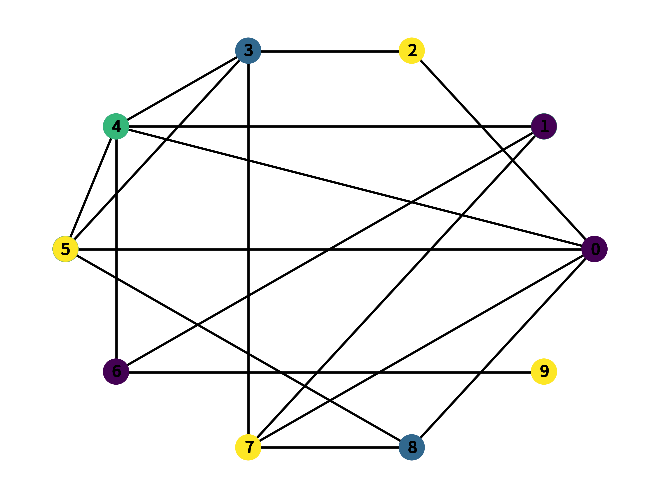

Write Python code to recreate this figure.
"""
Barvení grafu pomocí lokálního prohledávání
"""
import random as rnd
import numpy as np
import networkx as nx
import matplotlib.pyplot as plt
import matplotlib


def read_dimacs(filename):
    file = open(filename, 'r')
    lines = file.readlines()

    Gd = nx.Graph()

    for line in lines:
        if line[0] == "e":
            vs = [int(s) for s in line.split() if s.isdigit()]
            Gd.add_edge(vs[0] - 1, vs[1] - 1)
    return Gd


# bere na vstupu pole barev vrcholu poporade, cislum priradi nahodne barvy a vykresli graf
def plot(graph: nx.Graph, cols: list):
    k = np.max(cols)
    symbols = ['0', '1', '2', '3', '4', '5', '6', '7', '8', '9', 'A', 'B', 'C', 'D', 'E', 'F']
    colmap = ["#" + ''.join(rng.choice(symbols, 6)) for i in range(k + 1)]

    colors = [colmap[c] for c in cols]

    nx.draw(graph, node_color=colors, with_labels=True)


def local_coloring(graph: nx.Graph, local_node: int, col: list):
    good_coloring_count = 0
    bad_coloring_count = 0
    solved_mapping = {local_node: 1}

    for neighbour in graph.neighbors(local_node):
        if col[local_node] == col[neighbour]:
            print("Neighbour", neighbour, "isn't of a different color!")
            bad_coloring_count += 1
            solved_mapping[neighbour] = 0
        else:
            print("Neighbour", neighbour, "is of different color")
            good_coloring_count += 1
            solved_mapping[neighbour] = 1

    if bad_coloring_count > 0:
        return False, bad_coloring_count, good_coloring_count, solved_mapping
    else:
        return True, 0, graph.neighbors(local_node), solved_mapping


def is_coloring(graph: nx.Graph, col: list):
    bad_coloring_count = 0

    for local_node in range(graph.number_of_nodes()):
        for neighbour in graph.neighbors(local_node):
            if col[local_node] == col[neighbour]:
                print("Neighbour", neighbour, "isn't of a different color for local:", local_node)
                bad_coloring_count += 1
            else:
                print("Neighbour", neighbour, "is of different color for local:", local_node)

    if bad_coloring_count > 0:
        return False
    else:
        return True


def color(graph: nx.Graph, k: int, steps: int):
    local_node = 0
    optimum_count = 0

    # Creates color palette
    colors = [x for x in range(k)]
    color_list = [rng.choice(colors) for node in range(graph.number_of_nodes())]

    draw_graph(graph, color_list)
    print("looking with local node:", local_node)


    print("Started color list:", color_list)
    print("Start process of looking for color")
    while steps != 0:
        solved, bad_amount, good_amount, mapping = local_coloring(graph, local_node, color_list)

        if not solved:
            for node in mapping:
                if mapping[node] == 0:
                    print("Changing color of node:", node)
                    temp_colors = colors.copy()
                    print(temp_colors)
                    color_list[node] = rng.choice(temp_colors)
                    print("Changed list:", color_list)
            solved, bad_amount, good_amount, mapping = local_coloring(graph, local_node, color_list)
        elif local_node != graph.number_of_nodes():
            local_node += 1
        else:
            break
        draw_graph(graph, color_list)
        steps -= 1

    return color_list, is_coloring(graph, color_list)


def draw_graph(graph: nx.Graph, col_list: list):
    nx.draw(graph, pos=nx.circular_layout(graph), node_color=col_list, with_labels=True)
    plt.draw()
    plt.pause(0.02)


def main():
    graph = nx.erdos_renyi_graph(10, 0.25)

    color_list, solved = color(graph, color_number, max_steps)
    print("Completed search with colors", color_list, "\n and seach being", solved)
    plt.show()


if __name__ == "__main__":
    rng = np.random.default_rng(123456)
    colmap = ['salmon', 'skyblue']
    color_number = 4
    max_steps = 10

    main()
